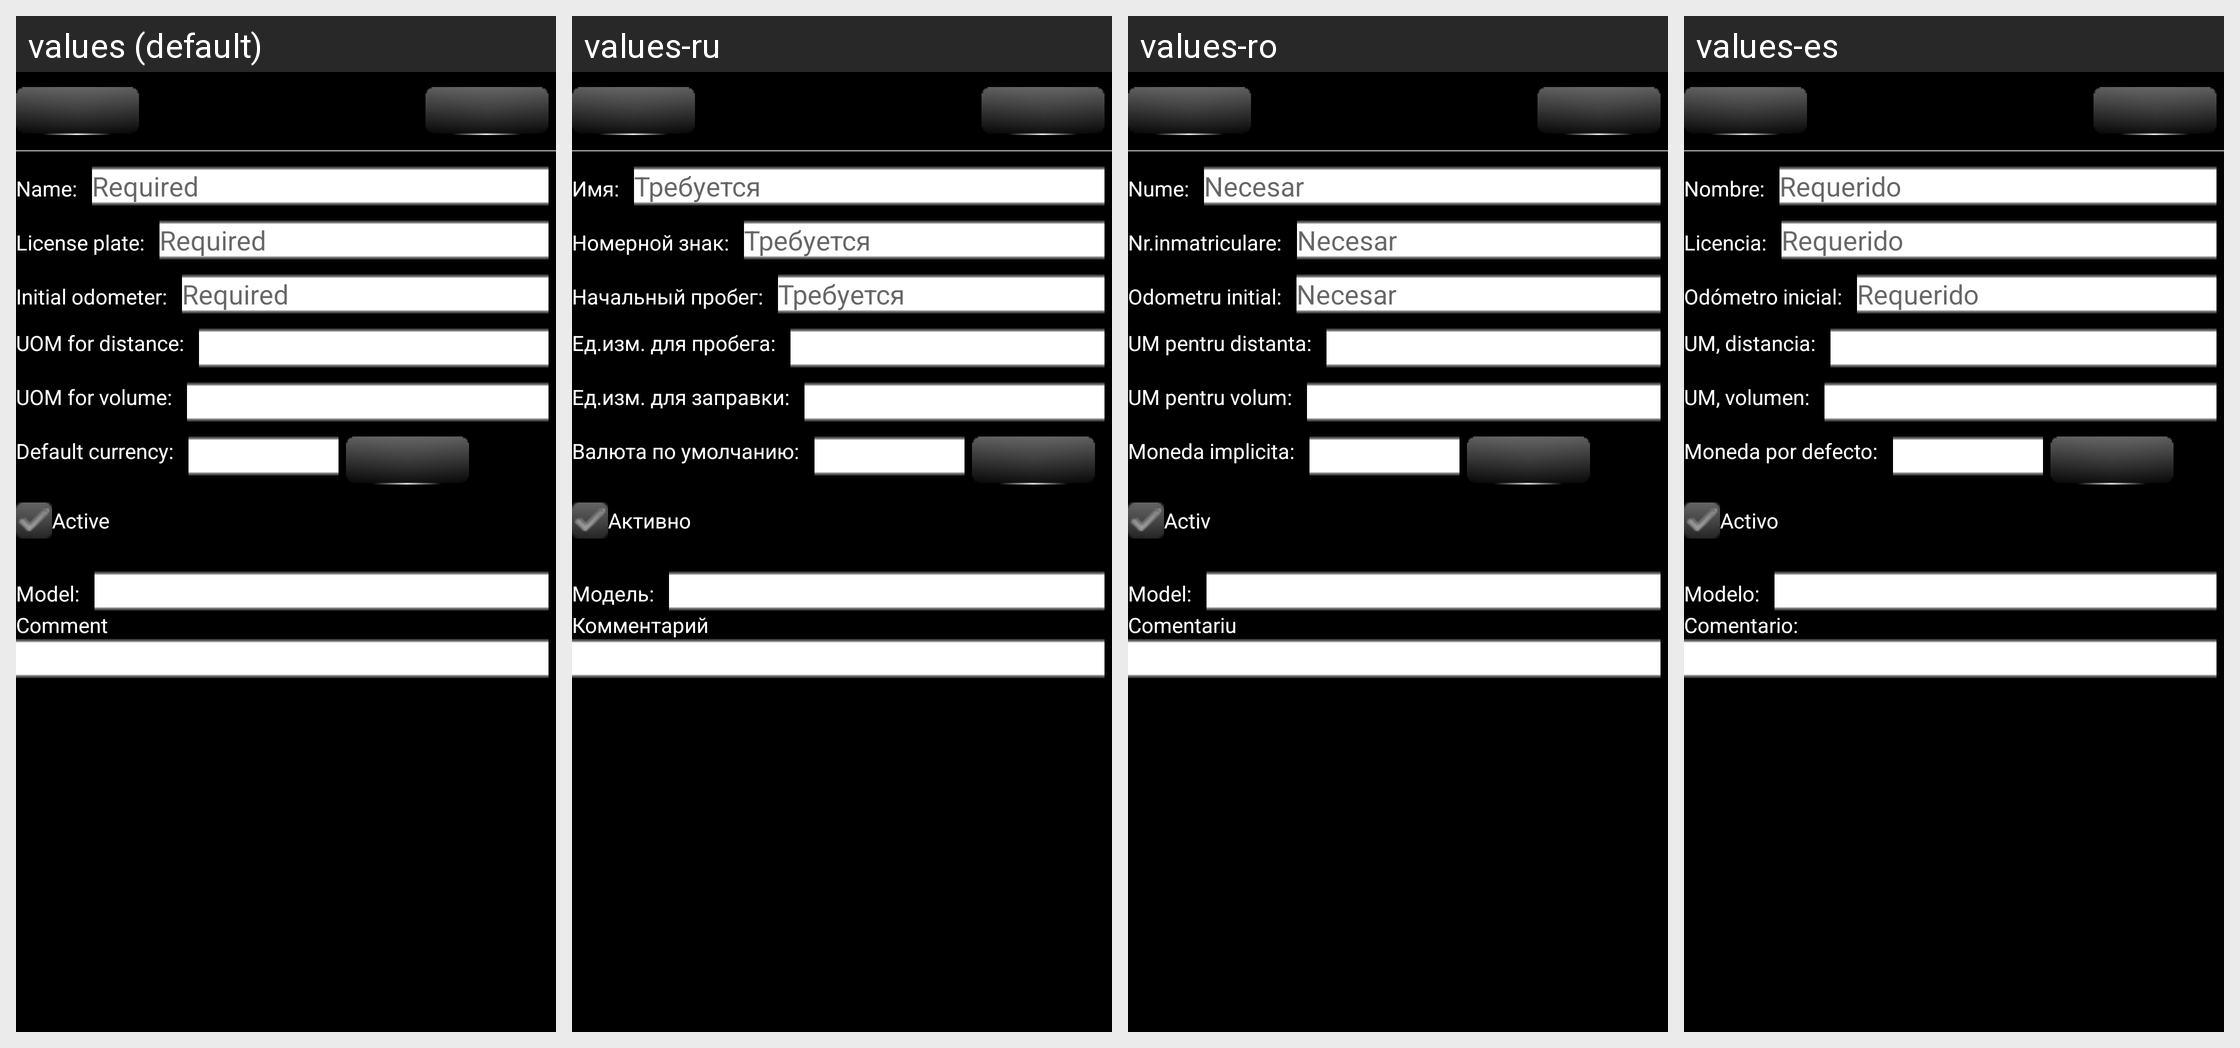

Locale-by-locale string values for the Android screen shown in this grid:
Android screen res/layout/car_edit_activity.xml rendered under 4 locales, left to right: values (default), values-ru, values-ro, values-es. Device: Nexus 5 (rendered at 1080×1920; each locale shown at half size, 540×960, under a caption strip naming it); theme AppTheme.
Other locales in the repository, not shown: values-de, values-hu, values-zh-rCN, values-zh-rTW.
Strings drawn on this screen, with the default value and each locale's value (text and hints the layout hard-codes, and strings that could not be matched under every locale, appear in the picture but are not listed):

GEN_NameLabel
  values: Name:
  values-ru: Имя:
  values-ro: Nume:
  values-es: Nombre:

GEN_Required
  values: Required
  values-ru: Требуется
  values-ro: Necesar
  values-es: Requerido

CarEditActivity_LicensePlateLabel
  values: License plate:
  values-ru: Номерной знак:
  values-ro: Nr.inmatriculare:
  values-es: Licencia:

CarEditActivity_IndexStartLabel
  values: Initial odometer:
  values-ru: Начальный пробег:
  values-ro: Odometru initial:
  values-es: Odómetro inicial:

CarEditActivity_UOMLengthLabel
  values: UOM for distance:
  values-ru: Ед.изм. для пробега:
  values-ro: UM pentru distanta:
  values-es: UM, distancia:

CarEditActivity_UOMVolumeLabel
  values: UOM for volume:
  values-ru: Ед.изм. для заправки:
  values-ro: UM pentru volum:
  values-es: UM, volumen:

CarEditActivity_CurrencyLabel
  values: Default currency:
  values-ru: Валюта по умолчанию:
  values-ro: Moneda implicita:
  values-es: Moneda por defecto:

GEN_IsActiveLabel
  values: Active
  values-ru: Активно
  values-ro: Activ
  values-es: Activo

CarEditActivity_ModelLabel
  values: Model:
  values-ru: Модель:
  values-ro: Model:
  values-es: Modelo:

GEN_UserCommentLabel
  values: Comment
  values-ru: Комментарий
  values-ro: Comentariu
  values-es: Comentario:
